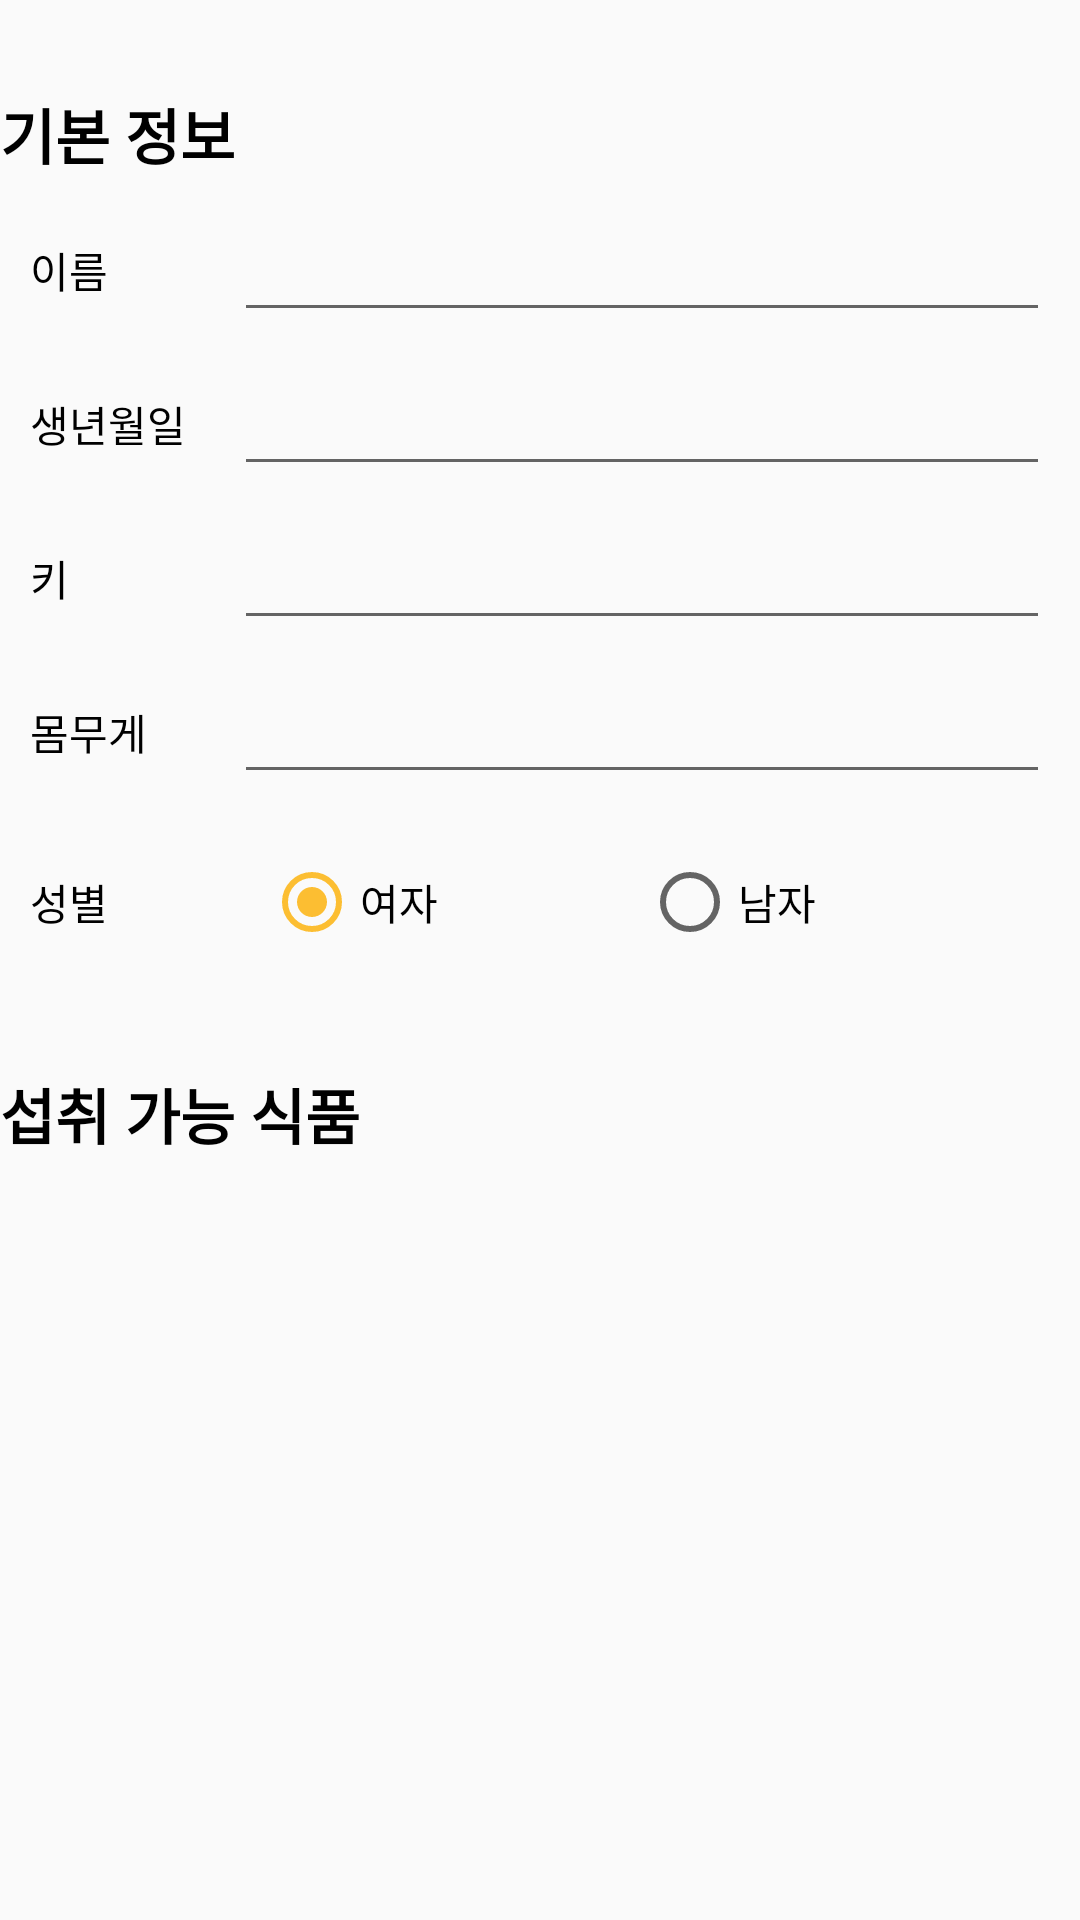

Reconstruct the res/layout file that produces this screen, plus the resources it refers to.
<!-- AndroidManifest.xml: application theme AppTheme -->
<!-- res/layout/cell_add_child_input.xml -->
<?xml version="1.0" encoding="utf-8"?>
<LinearLayout xmlns:android="http://schemas.android.com/apk/res/android"
    android:orientation="vertical"
    android:layout_width="match_parent"
    android:layout_height="wrap_content"
    android:paddingTop="@dimen/space_large">
    <TextView
        android:layout_width="match_parent"
        android:layout_height="wrap_content"
        android:text="기본 정보"
        android:textColor="@color/colorText"
        android:textSize="@dimen/highlight_text_size"
        android:textStyle="bold" />
    <LinearLayout
        android:layout_width="match_parent"
        android:layout_height="wrap_content"
        android:orientation="horizontal"
        style="@style/inputInfoLayout">
        <TextView
            android:layout_width="0dp"
            android:layout_height="wrap_content"
            android:layout_weight="2"
            android:text="이름"
            android:textColor="@color/colorText"/>
        <EditText
            android:id="@+id/edit_name"
            android:layout_width="0dp"
            android:layout_height="wrap_content"
            android:layout_weight="8"/>
    </LinearLayout>
    <LinearLayout
        android:layout_width="match_parent"
        android:layout_height="wrap_content"
        android:orientation="horizontal"
        style="@style/inputInfoLayout">
        <TextView
            android:layout_width="0dp"
            android:layout_height="wrap_content"
            android:layout_weight="2"
            android:text="생년월일"
            android:textColor="@color/colorText"/>
        <EditText
            android:id="@+id/edit_birth"
            android:layout_width="0dp"
            android:layout_height="wrap_content"
            android:layout_weight="8"
            android:inputType="date"
            android:focusableInTouchMode="false"/>
    </LinearLayout>
    <LinearLayout
        android:layout_width="match_parent"
        android:layout_height="wrap_content"
        android:orientation="horizontal"
        style="@style/inputInfoLayout">
        <TextView
            android:layout_width="0dp"
            android:layout_height="wrap_content"
            android:layout_weight="2"
            android:text="키"
            android:textColor="@color/colorText"/>
        <EditText
            android:id="@+id/edit_height"
            android:layout_width="0dp"
            android:layout_height="wrap_content"
            android:layout_weight="8"/>
    </LinearLayout>
    <LinearLayout
        android:layout_width="match_parent"
        android:layout_height="wrap_content"
        android:orientation="horizontal"
        style="@style/inputInfoLayout">
        <TextView
            android:layout_width="0dp"
            android:layout_height="wrap_content"
            android:layout_weight="2"
            android:text="몸무게"
            android:textColor="@color/colorText"/>
        <EditText
            android:id="@+id/edit_weight"
            android:layout_width="0dp"
            android:layout_height="wrap_content"
            android:layout_weight="8"/>
    </LinearLayout>

    <LinearLayout
        android:layout_width="match_parent"
        android:layout_height="wrap_content"
        android:orientation="horizontal"
        style="@style/inputInfoLayout">
        <TextView
            android:layout_width="0dp"
            android:layout_height="wrap_content"
            android:layout_weight="2"
            android:text="성별"
            android:textColor="@color/colorText"/>
        <RadioGroup
            android:id="@+id/radio_group"
            android:layout_width="0dp"
            android:layout_height="wrap_content"
            android:layout_weight="8"
            android:orientation="horizontal"
            android:padding="@dimen/space_small">
            <RadioButton
                android:id="@+id/radio_btn_girl"
                android:layout_width="0dp"
                android:layout_height="wrap_content"
                android:layout_weight="1"
                android:checked="true"
                android:text="여자"/>
            <RadioButton
                android:id="@+id/radio_btn_boy"
                android:layout_width="0dp"
                android:layout_height="wrap_content"
                android:layout_weight="1"
                android:text="남자"/>
        </RadioGroup>
    </LinearLayout>

    <TextView
        android:layout_width="match_parent"
        android:layout_height="wrap_content"
        android:text="섭취 가능 식품"
        android:textColor="@color/colorText"
        android:textSize="@dimen/highlight_text_size"
        android:layout_marginTop="@dimen/space_large"
        android:layout_marginBottom="@dimen/space_small"
        android:textStyle="bold" />
</LinearLayout>
<!-- resources referenced by this layout -->
<resources>
  <color name="colorText">#000000</color>
  <dimen name="highlight_text_size">20sp</dimen>
  <dimen name="space_large">30dp</dimen>
  <dimen name="space_small">10dp</dimen>
  <style name="inputInfoLayout">
          <item name="android:paddingLeft">@dimen/space_small</item>
          <item name="android:paddingRight">@dimen/space_small</item>
          <item name="android:paddingTop">@dimen/space_small</item>
          <item name="android:gravity">center_vertical</item>
      </style>
  <style name="AppTheme" parent="Theme.AppCompat.Light.DarkActionBar">
          
          <item name="colorPrimary">@color/colorPrimary</item>
          <item name="colorPrimaryDark">@color/colorPrimaryDark</item>
          <item name="colorAccent">@color/colorAccent</item>
      </style>
  <color name="colorPrimary">#FCBE32</color>
  <color name="colorPrimaryDark">#c78b00</color>
  <color name="colorAccent">#FCBE32</color>
</resources>
